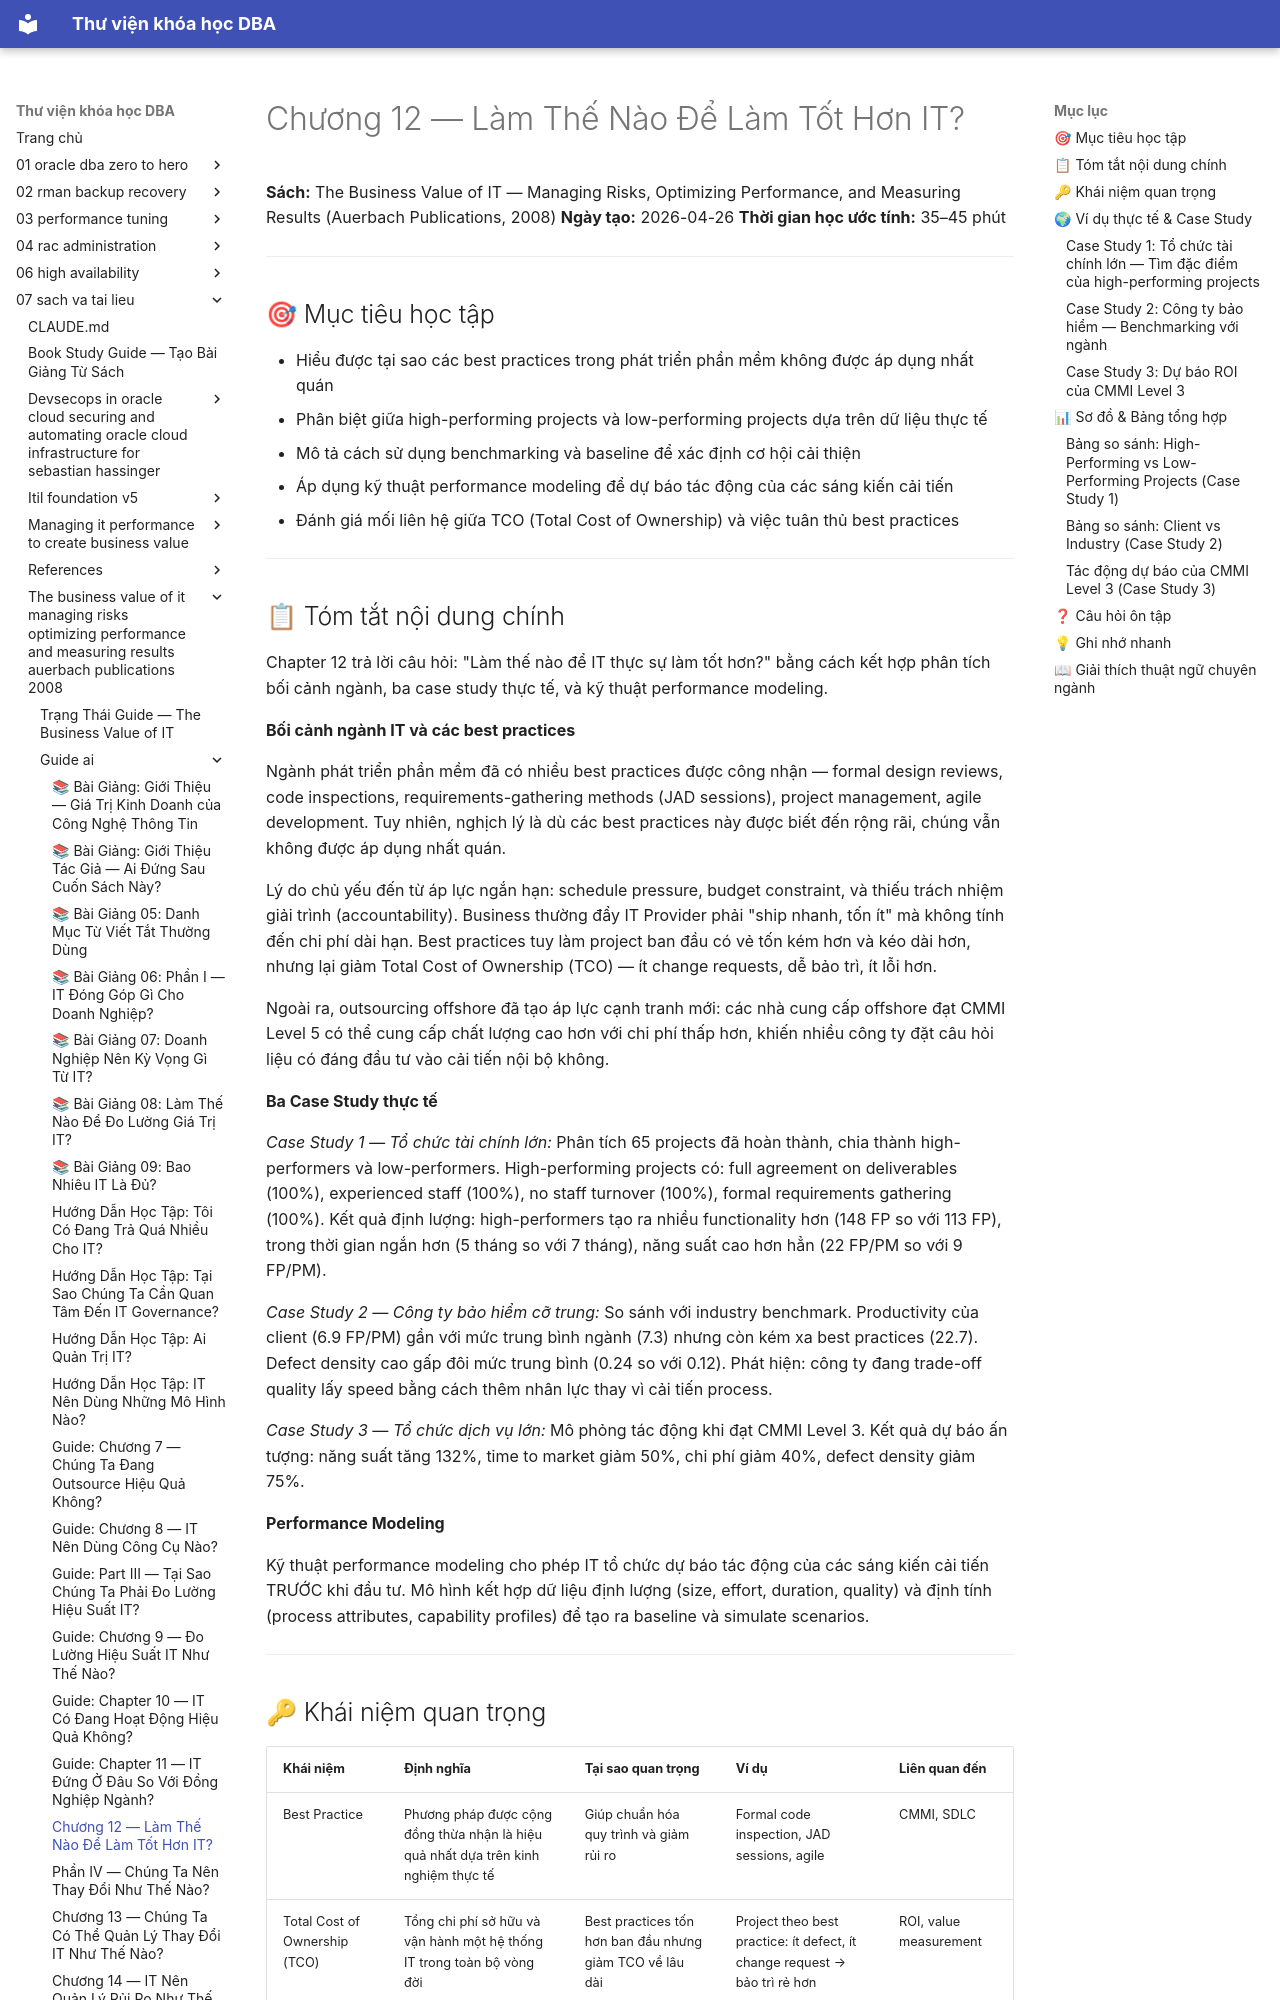

repository: quochuyag/MkDocs_local · page: 07-sach-va-tai-lieu/the-business-value-of-it-managing-risks-optimizing-performance-and-measuring-results-auerbach-publications-2008/guide-ai/020-chapter-12-how-can-we-do-it-better-guide/index.html · generator: mkdocs

---
title: Chương 12 — Làm Thế Nào Để Làm Tốt Hơn IT?
course: 07-sach-va-tai-lieu
source: pdf_md/the-business-value-of-it-managing-risks-optimizing-performance-and-measuring-results-auerbach-publications-2008/guide_ai/20_chapter-12-how-can-we-do-it-better_guide.md
---

# Chương 12 — Làm Thế Nào Để Làm Tốt Hơn IT?

**Sách:** The Business Value of IT — Managing Risks, Optimizing Performance, and Measuring Results (Auerbach Publications, 2008)
**Ngày tạo:** 2026-04-26
**Thời gian học ước tính:** 35–45 phút

---

## 🎯 Mục tiêu học tập

- Hiểu được tại sao các best practices trong phát triển phần mềm không được áp dụng nhất quán
- Phân biệt giữa high-performing projects và low-performing projects dựa trên dữ liệu thực tế
- Mô tả cách sử dụng benchmarking và baseline để xác định cơ hội cải thiện
- Áp dụng kỹ thuật performance modeling để dự báo tác động của các sáng kiến cải tiến
- Đánh giá mối liên hệ giữa TCO (Total Cost of Ownership) và việc tuân thủ best practices

---

## 📋 Tóm tắt nội dung chính

Chapter 12 trả lời câu hỏi: "Làm thế nào để IT thực sự làm tốt hơn?" bằng cách kết hợp phân tích bối cảnh ngành, ba case study thực tế, và kỹ thuật performance modeling.

**Bối cảnh ngành IT và các best practices**

Ngành phát triển phần mềm đã có nhiều best practices được công nhận — formal design reviews, code inspections, requirements-gathering methods (JAD sessions), project management, agile development. Tuy nhiên, nghịch lý là dù các best practices này được biết đến rộng rãi, chúng vẫn không được áp dụng nhất quán.

Lý do chủ yếu đến từ áp lực ngắn hạn: schedule pressure, budget constraint, và thiếu trách nhiệm giải trình (accountability). Business thường đẩy IT Provider phải "ship nhanh, tốn ít" mà không tính đến chi phí dài hạn. Best practices tuy làm project ban đầu có vẻ tốn kém hơn và kéo dài hơn, nhưng lại giảm Total Cost of Ownership (TCO) — ít change requests, dễ bảo trì, ít lỗi hơn.

Ngoài ra, outsourcing offshore đã tạo áp lực cạnh tranh mới: các nhà cung cấp offshore đạt CMMI Level 5 có thể cung cấp chất lượng cao hơn với chi phí thấp hơn, khiến nhiều công ty đặt câu hỏi liệu có đáng đầu tư vào cải tiến nội bộ không.

**Ba Case Study thực tế**

*Case Study 1 — Tổ chức tài chính lớn:* Phân tích 65 projects đã hoàn thành, chia thành high-performers và low-performers. High-performing projects có: full agreement on deliverables (100%), experienced staff (100%), no staff turnover (100%), formal requirements gathering (100%). Kết quả định lượng: high-performers tạo ra nhiều functionality hơn (148 FP so với 113 FP), trong thời gian ngắn hơn (5 tháng so với 7 tháng), năng suất cao hơn hẳn (22 FP/PM so với 9 FP/PM).

*Case Study 2 — Công ty bảo hiểm cỡ trung:* So sánh với industry benchmark. Productivity của client (6.9 FP/PM) gần với mức trung bình ngành (7.3) nhưng còn kém xa best practices (22.7). Defect density cao gấp đôi mức trung bình (0.24 so với 0.12). Phát hiện: công ty đang trade-off quality lấy speed bằng cách thêm nhân lực thay vì cải tiến process.

*Case Study 3 — Tổ chức dịch vụ lớn:* Mô phỏng tác động khi đạt CMMI Level 3. Kết quả dự báo ấn tượng: năng suất tăng 132%, time to market giảm 50%, chi phí giảm 40%, defect density giảm 75%.

**Performance Modeling**

Kỹ thuật performance modeling cho phép IT tổ chức dự báo tác động của các sáng kiến cải tiến TRƯỚC khi đầu tư. Mô hình kết hợp dữ liệu định lượng (size, effort, duration, quality) và định tính (process attributes, capability profiles) để tạo ra baseline và simulate scenarios.

---
